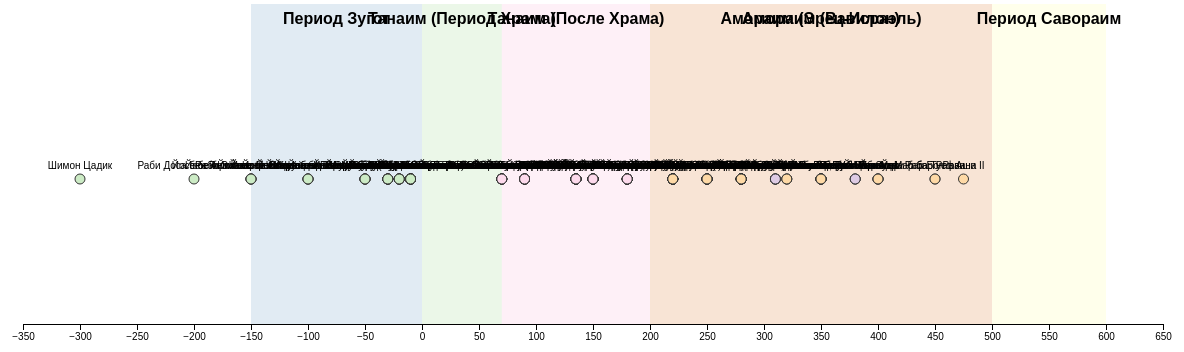
D3 v7 page, settled after 480 driven frames (8 s of simulated time); the page loaded 1 data file(s).


// ── script.js
// script.js
// Настройка размеров

// Пробуем добавить тестовый SVG

const width = 1200;
const height = 400;
const margin = { top: 30, right: 30, bottom: 50, left: 30 };

// Цвета для периодов
const periodColors = {
  zugot: "#b3cde0",
  tanaim_temple: "#ccebc5",
  tanaim_post_temple: "#fddaec",
  amoraim_eretz_israel: "#decbe4",
  amoraim_bavel: "#fed9a6",
  savoraim: "#ffffcc"
};

// Функция инициализации
async function init() {
  // Загружаем данные
  const data = await d3.json("data.json");

  // У нас в data содержатся:
  // data.periods => массив периодов
  // data.sages => массив мудрецов

  const periods = data.periods;
  const sages = data.sages;

  // Определяем min и max год
  // Для перестраховки возьмём min от ~-350, max до ~650
  const minYear = d3.min([
    d3.min(periods, d => d.start),
    d3.min(sages, s => s.year),
    -350
  ]);
  const maxYear = d3.max([
    d3.max(periods, d => d.end),
    d3.max(sages, s => s.year),
    650
  ]);

  // Создаём шкалу X (год -> пиксели)
  const xScale = d3.scaleLinear()
    .domain([minYear, maxYear])
    .range([margin.left, width - margin.right]);

  // Создаём основной SVG
  const svg = d3.select("#chart")
    .append("svg")
    .attr("width", width)
    .attr("height", height);

  // === 1) Рисуем ось X ===
  svg.append("g")
    .attr("transform", `translate(0, ${height - margin.bottom})`)
    .call(d3.axisBottom(xScale).ticks(20).tickFormat(d3.format("d")));

  // === 2) Рисуем цветные прямоугольники для каждого периода ===
  //    Будут растягиваться на всю высоту, кроме небольших отступов.
  //    На одном уровне, чтобы показать «фон» для каждого отрезка времени.
  //    Можно использовать периодId -> periodColors[periodId].
  svg.selectAll(".period-rect")
    .data(periods)
    .enter()
    .append("rect")
    .attr("class", "period-rect")
    .attr("x", d => xScale(d.start))
    .attr("y", margin.top)
    .attr("width", d => xScale(d.end) - xScale(d.start))
    .attr("height", height - margin.bottom - margin.top)
    .attr("fill", d => periodColors[d.id] || "#ccc")
    .attr("opacity", 0.4); // чуть прозрачнее

  // === 3) Подпись названий периодов, примерно по центру периода ===
  svg.selectAll(".period-label")
    .data(periods)
    .enter()
    .append("text")
    .attr("class", "period-label")
    .attr("x", d => (xScale(d.start) + xScale(d.end)) / 2)
    .attr("y", margin.top + 20)
    .attr("text-anchor", "middle")
    .attr("font-weight", "bold")
    .text(d => d.name);

  // === 4) Рисуем мудрецов (точки) ===
  //    Все на одной горизонтали (например, posY).
  //    Или, если очень много, можно добавить «случайный разброс» или
  //    «смещение» в зависимости от периода.
  //    Здесь для простоты — одна общая горизонтальная линия.
  const posY = (height - margin.bottom) / 2 + 30;

  svg.selectAll(".sage-circle")
    .data(sages)
    .enter()
    .append("circle")
    .attr("class", "sage-circle")
    .attr("cx", d => xScale(d.year))
    .attr("cy", posY)
    .attr("r", 5)
    .attr("fill", d => periodColors[d.periodId] || "gray")
    .attr("stroke", "#333")
    .attr("stroke-width", 1);

  // === 5) Подписи к точкам (имя мудреца) ===
  //    Ставим чуть выше/ниже точки (чтобы текст не залезал на окружность).
  svg.selectAll(".sage-label")
    .data(sages)
    .enter()
    .append("text")
    .attr("class", "sage-label")
    .attr("x", d => xScale(d.year))
    .attr("y", posY - 10) // на 10px выше точки
    .attr("text-anchor", "middle")
    .attr("font-size", "10px")
    .text(d => d.name);

  // Готово! Все имена и точки отображаются на одной шкале.
}

// Запуск
init();


### data: data.json
{
 "periods": [
  {
   "id": "zugot",
   "name": "Период Зугот",
   "start": -150,
   "end": 0
  },
  {
   "id": "tanaim_temple",
   "name": "Танаим (Период Храма)",
   "start": 0,
   "end": 70
  },
  {
   "id": "tanaim_post_temple",
   "name": "Танаим (После Храма)",
   "start": 70,
   "end": 200
  },
  {
   "id": "amoraim_eretz_israel",
   "name": "Амораим (Эрец-Исраэль)",
   "start": 200,
   "end": 500
  },
  {
   "id": "amoraim_bavel",
   "name": "Амораим (Вавилон)",
   "start": 200,
   "end": 500
  },
  {
   "id": "savoraim",
   "name": "Период Савораим",
   "start": 500,
   "end": 600
  }
 ],
 "sages": [
  {
   "name": "Йосе бен Йоэзер из Црейды",
   "year": -150,
   "periodId": "zugot",
   "groupId": "Пара 1"
  },
  {
   "name": "Йосе бен Йоханан из Иерусалима",
   "year": -150,
   "periodId": "zugot",
   "groupId": "Пара 1"
  },
  {
   "name": "Йехошуа бен Перахия",
   "year": -100,
   "periodId": "zugot",
   "groupId": "Пара 2"
  },
  {
   "name": "Нитай из Арбеля",
   "year": -100,
   "periodId": "zugot",
   "groupId": "Пара 2"
  },
  {
   "name": "Йеуда бен Табай",
   "year": -50,
   "periodId": "zugot",
   "groupId": "Пара 3"
  },
  {
   "name": "Шимон бен Шетах",
   "year": -50,
   "periodId": "zugot",
   "groupId": "Пара 3"
  },
  {
   "name": "Шемая",
   "year": -30,
   "periodId": "zugot",
   "groupId": "Пара 4"
  },
  {
   "name": "Автальон",
   "year": -30,
   "periodId": "zugot",
   "groupId": "Пара 4"
  },
  "... 149 more items"
 ]
}